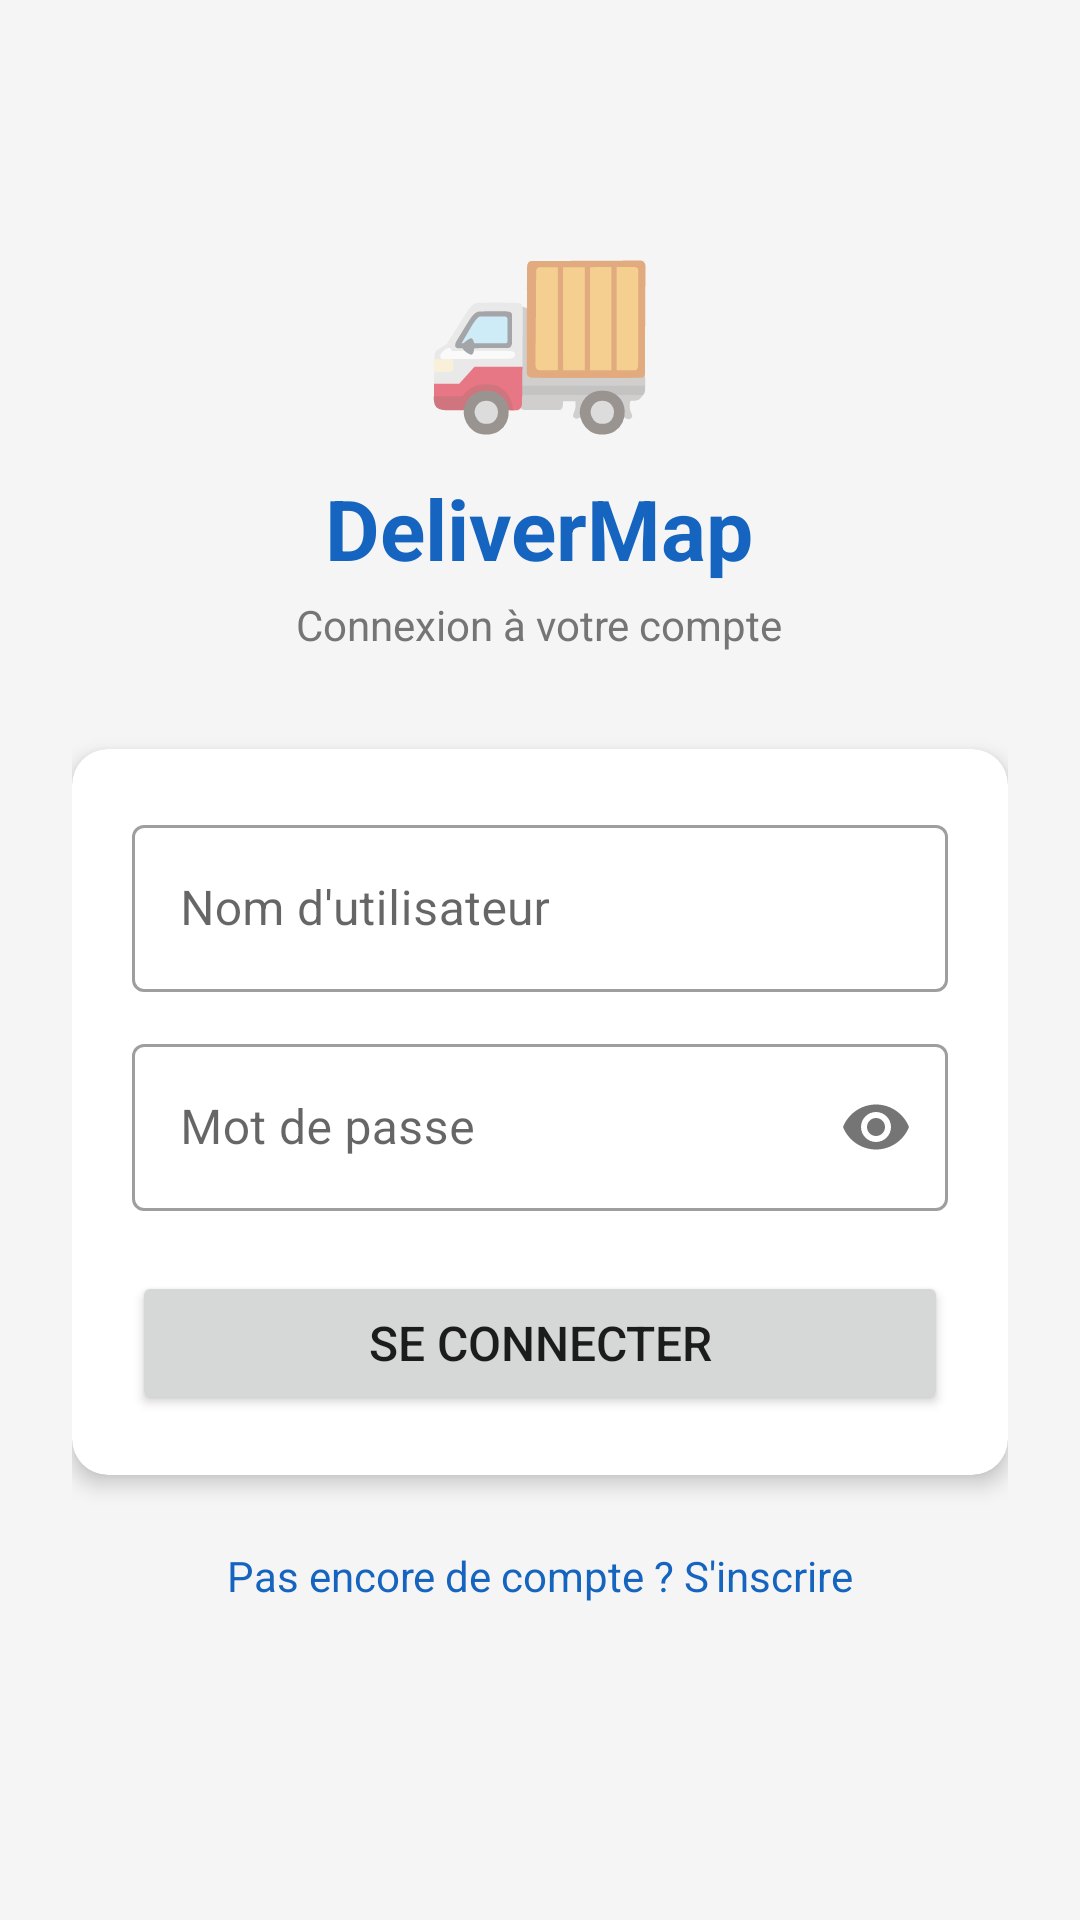

Write the Android layout XML for this screen, with the resource values it uses.
<!-- AndroidManifest.xml: application theme Theme.DeliverMap -->
<!-- res/layout/activity_login.xml -->
<?xml version="1.0" encoding="utf-8"?>
<ScrollView xmlns:android="http://schemas.android.com/apk/res/android"
    android:layout_width="match_parent"
    android:layout_height="match_parent"
    android:background="#F5F5F5">

    <LinearLayout
        android:layout_width="match_parent"
        android:layout_height="wrap_content"
        android:orientation="vertical"
        android:padding="24dp"
        android:gravity="center_horizontal">

        
        <TextView
            android:layout_width="wrap_content"
            android:layout_height="wrap_content"
            android:text="🚚"
            android:textSize="64sp"
            android:layout_marginTop="40dp" />

        <TextView
            android:layout_width="wrap_content"
            android:layout_height="wrap_content"
            android:text="DeliverMap"
            android:textSize="28sp"
            android:textStyle="bold"
            android:textColor="#1565C0"
            android:layout_marginTop="8dp" />

        <TextView
            android:layout_width="wrap_content"
            android:layout_height="wrap_content"
            android:text="Connexion à votre compte"
            android:textSize="14sp"
            android:textColor="#757575"
            android:layout_marginTop="4dp"
            android:layout_marginBottom="32dp" />

        
        <androidx.cardview.widget.CardView
            android:layout_width="match_parent"
            android:layout_height="wrap_content"
            android:layout_marginBottom="16dp"
            app:cardCornerRadius="12dp"
            app:cardElevation="4dp"
            xmlns:app="http://schemas.android.com/apk/res-auto">

            <LinearLayout
                android:layout_width="match_parent"
                android:layout_height="wrap_content"
                android:orientation="vertical"
                android:padding="20dp">

                <com.google.android.material.textfield.TextInputLayout
                    android:layout_width="match_parent"
                    android:layout_height="wrap_content"
                    android:hint="Nom d'utilisateur"
                    style="@style/Widget.MaterialComponents.TextInputLayout.OutlinedBox"
                    android:layout_marginBottom="12dp">
                    <com.google.android.material.textfield.TextInputEditText
                        android:id="@+id/etUsername"
                        android:layout_width="match_parent"
                        android:layout_height="wrap_content"
                        android:inputType="text"
                        android:imeOptions="actionNext" />
                </com.google.android.material.textfield.TextInputLayout>

                <com.google.android.material.textfield.TextInputLayout
                    android:layout_width="match_parent"
                    android:layout_height="wrap_content"
                    android:hint="Mot de passe"
                    style="@style/Widget.MaterialComponents.TextInputLayout.OutlinedBox"
                    app:passwordToggleEnabled="true"
                    android:layout_marginBottom="20dp">
                    <com.google.android.material.textfield.TextInputEditText
                        android:id="@+id/etPassword"
                        android:layout_width="match_parent"
                        android:layout_height="wrap_content"
                        android:inputType="textPassword"
                        android:imeOptions="actionDone" />
                </com.google.android.material.textfield.TextInputLayout>

                <ProgressBar
                    android:id="@+id/progressBar"
                    android:layout_width="wrap_content"
                    android:layout_height="wrap_content"
                    android:layout_gravity="center"
                    android:visibility="gone"
                    android:layout_marginBottom="8dp" />

                <Button
                    android:id="@+id/btnLogin"
                    android:layout_width="match_parent"
                    android:layout_height="48dp"
                    android:text="Se connecter"
                    android:textSize="16sp" />

            </LinearLayout>
        </androidx.cardview.widget.CardView>

        <TextView
            android:id="@+id/tvGoRegister"
            android:layout_width="wrap_content"
            android:layout_height="wrap_content"
            android:text="Pas encore de compte ? S'inscrire"
            android:textColor="#1565C0"
            android:textSize="14sp"
            android:padding="8dp" />

    </LinearLayout>
</ScrollView>
<!-- resources referenced by this layout -->
<resources>
  <style name="Theme.DeliverMap" parent="Theme.MaterialComponents.DayNight.NoActionBar">
          <item name="colorPrimary">#1565C0</item>
          <item name="colorPrimaryVariant">#003c8f</item>
          <item name="colorOnPrimary">#FFFFFF</item>
          <item name="colorSecondary">#FF6F00</item>
          <item name="colorOnSecondary">#FFFFFF</item>
          <item name="android:statusBarColor">?attr/colorPrimaryVariant</item>
      </style>
</resources>
